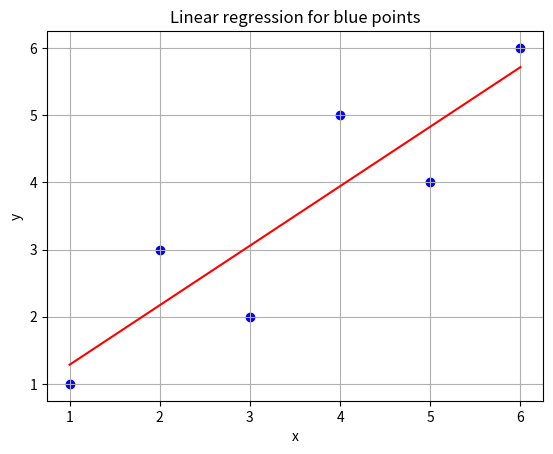

Write the Python code that produced this figure.
import numpy as np
import matplotlib.pyplot as plt
# Getting data
x = np.array([1 , 2, 3, 4, 5, 6])
y = np.array([1 , 3, 2, 5, 4, 6])
data = np.concatenate((x[np.newaxis, :], y[np.newaxis, :]), axis=0)
## Calculating stuff
x_avg = np.mean(x)
y_avg = np.mean(y)
beta_1_num = np.sum((x - x_avg) * (y - y_avg))
beta_1_den = np.sum((x - x_avg) ** 2)
beta_1 = beta_1_num / beta_1_den
beta_0 = y_avg - beta_1*x_avg
x_line = np.linspace(1,6,100)

y_line = beta_1*x_line + beta_0
plt.plot(x_line,y_line,"-r",label = "Best line")
plt.plot()
plt.scatter(x, y, color='blue', label='Points')
plt.grid()
plt.xlabel('x')
plt.ylabel('y')
plt.title('Linear regression for blue points')
plt.show()